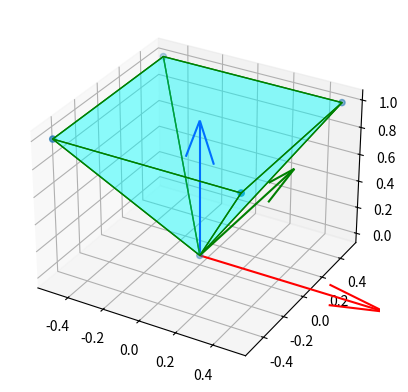

Recreate this plot in Python.
from matplotlib import pyplot as plt
from mpl_toolkits.mplot3d.art3d import Poly3DCollection, Line3DCollection
import numpy as np
import matplotlib.cm as cm

fig = plt.figure()
ax = fig.add_subplot(111, projection='3d')

# vertices of a pyramid
# define camera vectors
z = np.array([0,0,1])
y = np.array([0,1,0])
x = np.array([1,0,0])
centroid =np.array([[0], [0], [0]])
V = np.array([x,y,z])

cmap = cm.get_cmap(name='rainbow')
plt.quiver(*centroid, V[:,0], V[:,1], V[:,2], color = ['r', 'g', 'b'])
v = np.array([[x[-1]-0.5, y[-1]-0.5, z[-1]], [x[-1]+0.5, y[-1]-0.5, z[-1]], [x[-1]+0.5, y[-1]+0.5, z[-1]],  [x[-1]-0.5, y[-1]+0.5, z[-1]], centroid[:,0]])
ax.scatter3D(v[:, 0], v[:, 1], v[:, 2])

# generate list of sides' polygons of our pyramid
verts = [ [v[0],v[1],v[4]], [v[0],v[3],v[4]],
 [v[2],v[1],v[4]], [v[2],v[3],v[4]], [v[0],v[1],v[2],v[3]]]

# plot sides
ax.add_collection3d(Poly3DCollection(verts, facecolors='cyan', linewidths=1, edgecolors='g', alpha=.25))

plt.show()